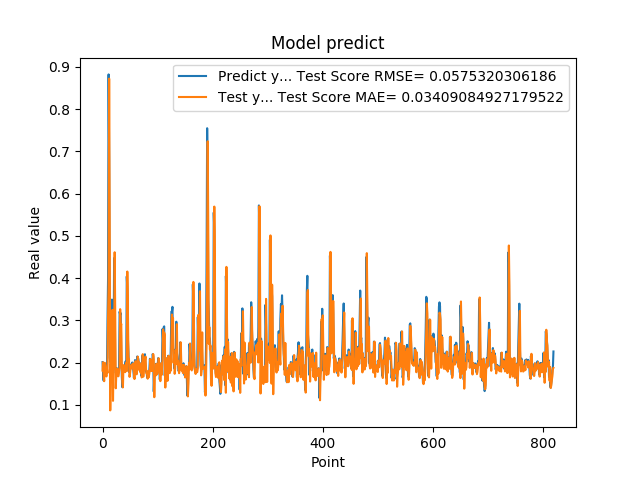

The data file committed next to this chart (first rows):
2.010090053081512174e-01, 1.810606053811937843e-01
1.742661595344543457e-01, 2.006131041292769923e-01
1.572303026914596558e-01, 1.672977399509850416e-01
1.941800117492676059e-01, 1.558184709528845358e-01
1.970258951187133512e-01, 1.994142515120446990e-01
1.859861761331558505e-01, 1.932383132932475323e-01
1.705197989940643033e-01, 1.807720656625793898e-01
1.844120919704437256e-01, 1.670513663392456660e-01
1.779371052980423251e-01, 1.857004146250616494e-01
3.004232645034790039e-01, 1.753430086524773168e-01
3.969086110591887873e-01, 3.073944891329953855e-01
8.820003867149353027e-01, 3.796230982302826185e-01
6.841114759445190430e-01, 8.720159005447217782e-01
2.116497457027435580e-01, 5.405518251281830056e-01
2.014262527227401733e-01, 8.669276595357287840e-02
2.061583995819092074e-01, 1.935715470128406279e-01
3.160260915756225586e-01, 2.011586138035599824e-01
3.489396274089813232e-01, 3.169789180119015892e-01
1.544443815946578979e-01, 3.246565899105597341e-01
1.959947794675827026e-01, 1.093186759909829248e-01
1.894801408052444180e-01, 2.020410459462370079e-01
4.474425017833709162e-01, 1.847500298670061991e-01
3.771362304687500555e-01, 4.610618669515982870e-01
1.889318972826004028e-01, 3.219403096408871012e-01
1.752775162458419522e-01, 1.390232098105104452e-01
1.822472065687180121e-01, 1.713843001302020885e-01
1.866402029991149902e-01, 1.822093540297005376e-01
1.715678423643112183e-01, 1.851511346966487614e-01
1.676391065120696744e-01, 1.680045587096615223e-01
1.773854047060013095e-01, 1.675762591563338122e-01
1.872433423995972235e-01, 1.789349266463737265e-01
3.204146027565002441e-01, 1.870049055363569857e-01
3.134283721446990967e-01, 3.263639008511324824e-01
3.171058297157288153e-01, 2.857473904242024965e-01
2.202603369951247891e-01, 2.914042188670181166e-01
1.659800857305526733e-01, 1.873508930427039698e-01
1.415748745203018188e-01, 1.536755925986485194e-01
1.852595061063766479e-01, 1.412100200492998059e-01
1.814238876104354858e-01, 1.938150148007948825e-01
1.905867606401443481e-01, 1.788452385111312659e-01
1.810430586338043213e-01, 1.895592850694100551e-01
1.954265981912612915e-01, 1.771122074171979643e-01
2.029463946819305142e-01, 1.948084759858924042e-01
1.862521618604660034e-01, 1.992328712747859221e-01
4.038094580173492432e-01, 1.795800501782328362e-01
3.743042349815369207e-01, 4.154087816159234281e-01
2.572054266929626465e-01, 3.297961935591886551e-01
2.253161966800689420e-01, 2.124436270364036816e-01
1.787700653076171875e-01, 2.076622727055915940e-01
1.761920750141143799e-01, 1.660372537869242160e-01
1.861467957496643066e-01, 1.748904533993914656e-01
1.954011768102645874e-01, 1.861344542244058320e-01
1.907722949981689176e-01, 1.935096957303288068e-01
1.898660957813262939e-01, 1.862740678219484414e-01
2.001174986362457275e-01, 1.864623970964230382e-01
1.922753006219863892e-01, 1.976057007326798010e-01
1.810636967420578003e-01, 1.866995359689717360e-01
1.635809391736984530e-01, 1.767134319695201627e-01
1.916799396276473999e-01, 1.608880761459801079e-01
2.058236002922058105e-01, 1.951694163348679234e-01
1.857409924268722812e-01, 2.032305593147664124e-01
... 759 more rows
